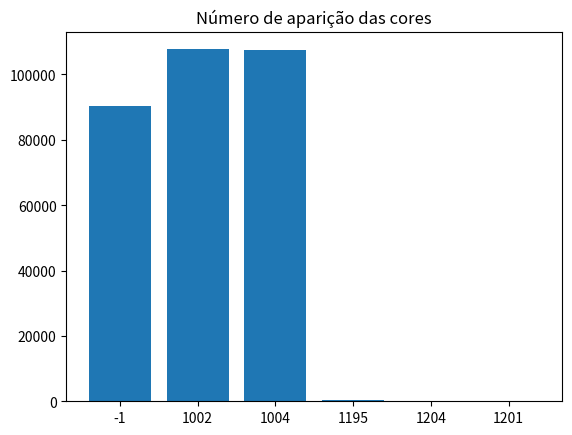

This figure's Python source:
# libraries
import numpy as np
import matplotlib.pyplot as plt

titulo = "Número de aparição das cores"
bars = ("-1", "1002", "1004", "1195", "1204", "1201")
height = [90350, 107681, 107534, 534, 65, 0]

x_pos = np.arange(len(bars))
plt.title(titulo)
plt.bar(x_pos, height)
plt.xticks(x_pos, bars)
plt.show()





